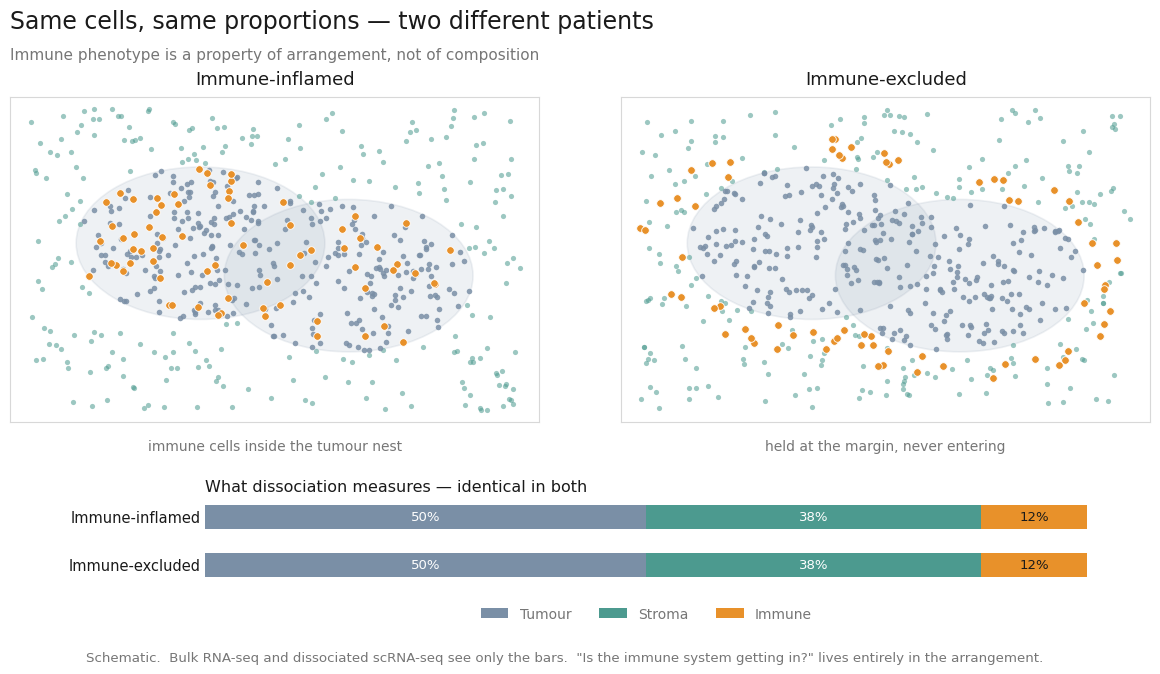

Generate this figure with matplotlib: (Note: this script raises an exception after producing the figure.)
import numpy as np, matplotlib
matplotlib.use("Agg")
import matplotlib.pyplot as plt
INK="#1A1A1A"; GREY="#767676"; BORD="#D8D8D8"; RED="#C0605A"; TEAL="#4C9A8F"
SLATE="#7A8FA6"; ORANGE="#E8912A"
OUT="/Users/tim.treis/Desktop/physalia_slide_assets/"
plt.rcParams.update({"font.family":"DejaVu Sans","text.color":INK,"axes.labelcolor":INK,
 "xtick.color":GREY,"ytick.color":GREY,"axes.edgecolor":BORD,
 "figure.facecolor":"white","axes.facecolor":"white"})
rng=np.random.default_rng(7)
CENTRES=np.array([[0.36,0.55],[0.64,0.45]]); RAD=0.235
def dist(p): return np.min(np.linalg.norm(p[:,None,:]-CENTRES[None],axis=2),axis=1)
def sample(n,pred,pad=.035):
    out=[]
    while len(out)<n:
        p=rng.uniform(pad,1-pad,size=(4000,2)); out.extend(p[pred(p)].tolist())
    return np.array(out[:n])
def draw(ax,phen,title,sub):
    tum=sample(300,lambda p:dist(p)<RAD)
    stroma=sample(230,lambda p:dist(p)>RAD)
    imm=(sample(70,lambda p:dist(p)<RAD) if phen=="inflamed"
         else sample(70,lambda p:(dist(p)>RAD+.012)&(dist(p)<RAD+.10)))
    for c in CENTRES:
        ax.add_patch(plt.Circle(c,RAD,facecolor=SLATE,alpha=.12,edgecolor=SLATE,lw=1.2,zorder=0))
    ax.scatter(*stroma.T,s=14,color=TEAL,alpha=.55,lw=0,zorder=1)
    ax.scatter(*tum.T,s=16,color=SLATE,alpha=.85,lw=0,zorder=2)
    ax.scatter(*imm.T,s=30,color=ORANGE,lw=.6,edgecolor="white",zorder=3)
    ax.set_xlim(0,1); ax.set_ylim(0,1); ax.set_xticks([]); ax.set_yticks([])
    for s in ax.spines.values(): s.set_edgecolor(BORD)
    ax.set_title(title,fontsize=13,color=INK,pad=9)
    ax.text(.5,-.055,sub,transform=ax.transAxes,ha="center",va="top",fontsize=10,color=GREY)

# ---------------- FIG 1 ----------------
fig=plt.figure(figsize=(12.6,6.9))
fig.text(.06,.955,"Same cells, same proportions — two different patients",
         fontsize=17,color=INK,ha="left",va="center")
fig.text(.06,.906,"Immune phenotype is a property of arrangement, not of composition",
         fontsize=11,color=GREY,ha="left",va="center")
axA=fig.add_axes([.06,.375,.42,.47]); axB=fig.add_axes([.545,.375,.42,.47])
draw(axA,"inflamed","Immune-inflamed","immune cells inside the tumour nest")
draw(axB,"excluded","Immune-excluded","held at the margin, never entering")
axb=fig.add_axes([.215,.145,.70,.115])
left=np.zeros(2)
for frac,col,lab in zip([.50,.38,.12],[SLATE,TEAL,ORANGE],["Tumour","Stroma","Immune"]):
    axb.barh(range(2),[frac]*2,left=left,color=col,height=.5,label=lab)
    for y in range(2):
        axb.text(left[0]+frac/2,y,f"{frac:.0%}",ha="center",va="center",fontsize=9.5,
                 color="white" if col!=ORANGE else INK)
    left=left+frac
axb.set_yticks(range(2)); axb.set_yticklabels(["Immune-inflamed","Immune-excluded"],
                                              fontsize=10.5,color=INK)
axb.set_xlim(0,1); axb.set_xticks([]); axb.invert_yaxis()
for s in axb.spines.values(): s.set_visible(False)
axb.tick_params(length=0)
axb.set_title("What dissociation measures — identical in both",fontsize=11.5,color=INK,loc="left",pad=7)
axb.legend(frameon=False,fontsize=10,labelcolor=GREY,ncol=3,loc="upper center",
           bbox_to_anchor=(.5,-.18))
fig.text(.5,.028,"Schematic.  Bulk RNA-seq and dissociated scRNA-seq see only the bars.  "
         "\"Is the immune system getting in?\" lives entirely in the arrangement.",
         ha="center",fontsize=9.6,color=GREY)
fig.savefig(OUT+"S3_0_immune_phenotypes.png",dpi=200,facecolor="white")
print("wrote S3_0_immune_phenotypes.png")

# ---------------- FIG 2 ----------------
fig=plt.figure(figsize=(13.0,5.4))
fig.text(.055,.945,"Each arrangement leaves a different fingerprint",
         fontsize=17,color=INK,ha="left",va="center")
fig.text(.055,.893,"the statistic you reach for is decided by the question, not by the toolbox",
         fontsize=11,color=GREY,ha="left",va="center")
a1=fig.add_axes([.075,.20,.47,.60]); a2=fig.add_axes([.655,.20,.30,.60])
r=np.linspace(5,300,160)
a1.plot(r,1+1.25*np.exp(-r/90),lw=2.6,color=TEAL,label="Immune-inflamed")
a1.plot(r,1-.80*np.exp(-r/130),lw=2.6,color=RED,label="Immune-excluded")
a1.axhline(1,color=INK,lw=1.1)
a1.text(4,1.06,"no preference",ha="left",va="bottom",fontsize=9.5,color=GREY)
a1.annotate("enriched near tumour",xy=(30,2.05),xytext=(108,2.12),fontsize=10,color=TEAL,
            arrowprops=dict(arrowstyle="->",color=TEAL,lw=1.4))
a1.annotate("depleted near tumour",xy=(30,0.30),xytext=(108,0.42),fontsize=10,color=RED,
            arrowprops=dict(arrowstyle="->",color=RED,lw=1.4))
a1.set_xlabel("distance from a tumour cell   r  (µm)",fontsize=11,labelpad=7)
a1.set_ylabel("p(immune | tumour, r) / p(immune)",fontsize=11)
a1.set_title("co_occurrence  —  resolves distance",fontsize=12.5,loc="left",pad=10,color=INK)
a1.set_ylim(0,2.5); a1.set_xlim(0,305)
for s in ("top","right"): a1.spines[s].set_visible(False)
a1.grid(color=BORD,lw=.7); a1.set_axisbelow(True)
a1.legend(frameon=False,fontsize=10,labelcolor=GREY,loc="center right",bbox_to_anchor=(1.0,.62))
a2.barh([0,1],[46,-58],color=[TEAL,RED],height=.46)
a2.axvline(0,color=INK,lw=1.1)
a2.text(51,0,"z = +46",va="center",ha="left",fontsize=10.5,color=GREY)
a2.text(-63,1,"z = −58",va="center",ha="right",fontsize=10.5,color=GREY)
a2.set_yticks([0,1]); a2.set_yticklabels(["Immune-\ninflamed","Immune-\nexcluded"],
                                          fontsize=10.5,color=INK)
a2.set_xlim(-105,95); a2.set_xlabel("immune ↔ tumour enrichment  (z)",fontsize=11,labelpad=7)
a2.set_title("nhood_enrichment  —  adjacency only",fontsize=12.5,loc="left",pad=10,color=INK)
for s in ("top","right","left"): a2.spines[s].set_visible(False)
a2.tick_params(axis="y",length=0); a2.grid(axis="x",color=BORD,lw=.7); a2.set_axisbelow(True)
fig.text(.5,.045,"Schematic expectations.  Adjacency gives you the sign; only the distance curve "
         "tells you how far the exclusion reaches.",ha="center",fontsize=9.6,color=GREY)
fig.savefig(OUT+"S3_C_expected_signatures.png",dpi=200,facecolor="white")
print("wrote S3_C_expected_signatures.png")
